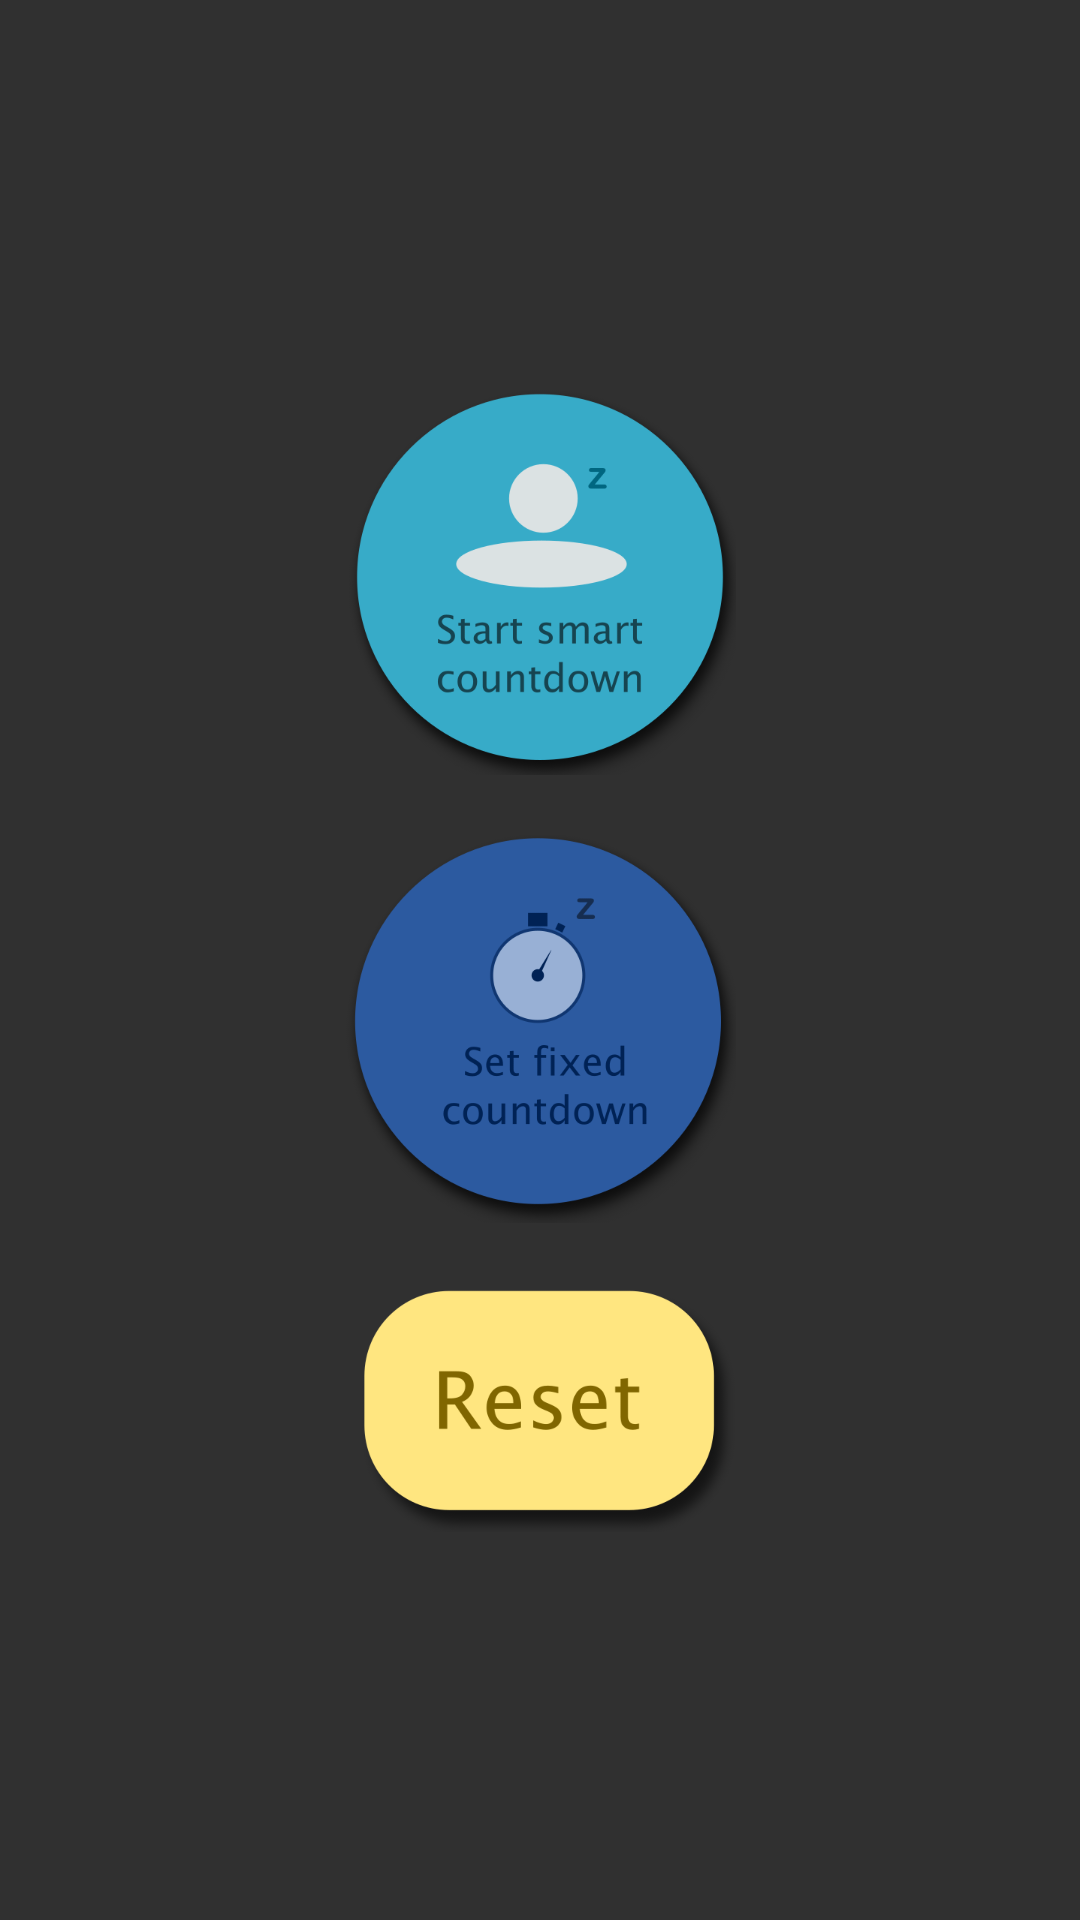

Produce the Android XML layout that renders to this screen, including the resource entries it uses.
<!-- AndroidManifest.xml: application theme AppTheme -->
<!-- res/layout/content_countdown.xml -->
<?xml version="1.0" encoding="utf-8"?>
<RelativeLayout xmlns:android="http://schemas.android.com/apk/res/android"
    xmlns:app="http://schemas.android.com/apk/res-auto"
    xmlns:tools="http://schemas.android.com/tools"
    android:layout_width="fill_parent"
    android:layout_height="fill_parent"
    android:gravity="center"
    android:paddingBottom="@dimen/activity_vertical_margin"
    android:paddingLeft="@dimen/activity_horizontal_margin"
    android:paddingRight="@dimen/activity_horizontal_margin"
    android:paddingTop="@dimen/activity_vertical_margin"
    app:layout_behavior="@string/appbar_scrolling_view_behavior"
    tools:context="com.lumoculus.sleeptide.CountdownActivity"
    tools:showIn="@layout/activity_countdown"
    android:orientation="vertical"
    android:weightSum="1">

    <LinearLayout
        android:layout_width="wrap_content"
        android:layout_height="wrap_content"
        android:orientation="vertical"
        android:layout_alignParentBottom="true">

        <ImageButton
            android:id="@+id/smart_button"
            android:layout_width="wrap_content"
            android:layout_height="wrap_content"
            android:gravity="center"
            android:src="@drawable/smart_countdown_button"
            android:onClick="startSmartTimer"
            style="?android:attr/borderlessButtonStyle" />

        <ImageButton
            android:id="@+id/manual_button"
            android:layout_width="wrap_content"
            android:layout_height="wrap_content"
            android:gravity="center_horizontal"
            android:src="@drawable/fixed_countdown_button"
            android:onClick="setCountdown"
            style="?android:attr/borderlessButtonStyle" />

        <ImageButton
            android:id="@+id/reset_button"
            android:layout_width="match_parent"
            android:layout_height="wrap_content"
            android:gravity="center"
            android:src="@drawable/reset_button"
            android:onClick="reset"
            style="?android:attr/borderlessButtonStyle"/>
    </LinearLayout>

</RelativeLayout>
<!-- resources referenced by this layout -->
<resources>
  <dimen name="activity_horizontal_margin">16dp</dimen>
  <dimen name="activity_vertical_margin">16dp</dimen>
  <!-- drawable fixed_countdown_button: png bitmap (drawable-xxxhdpi, 47987 bytes) -->
  <!-- drawable reset_button: png bitmap (drawable-hdpi, 7362 bytes) -->
  <!-- drawable smart_countdown_button: png bitmap (drawable-sw600dp-port-tvdpi, 20929 bytes) -->
  <style name="AppTheme" parent="Theme.AppCompat.NoActionBar">
          <item name="colorPrimary">@color/colorPrimary</item>
          <item name="colorPrimaryDark">@color/colorPrimaryDark</item>
          <item name="colorAccent">@color/colorAccent</item>
      </style>
  <color name="colorPrimary">#FF212121</color>
  <color name="colorPrimaryDark">#FF000000</color>
  <color name="colorAccent">#FF80CBC4</color>
</resources>
